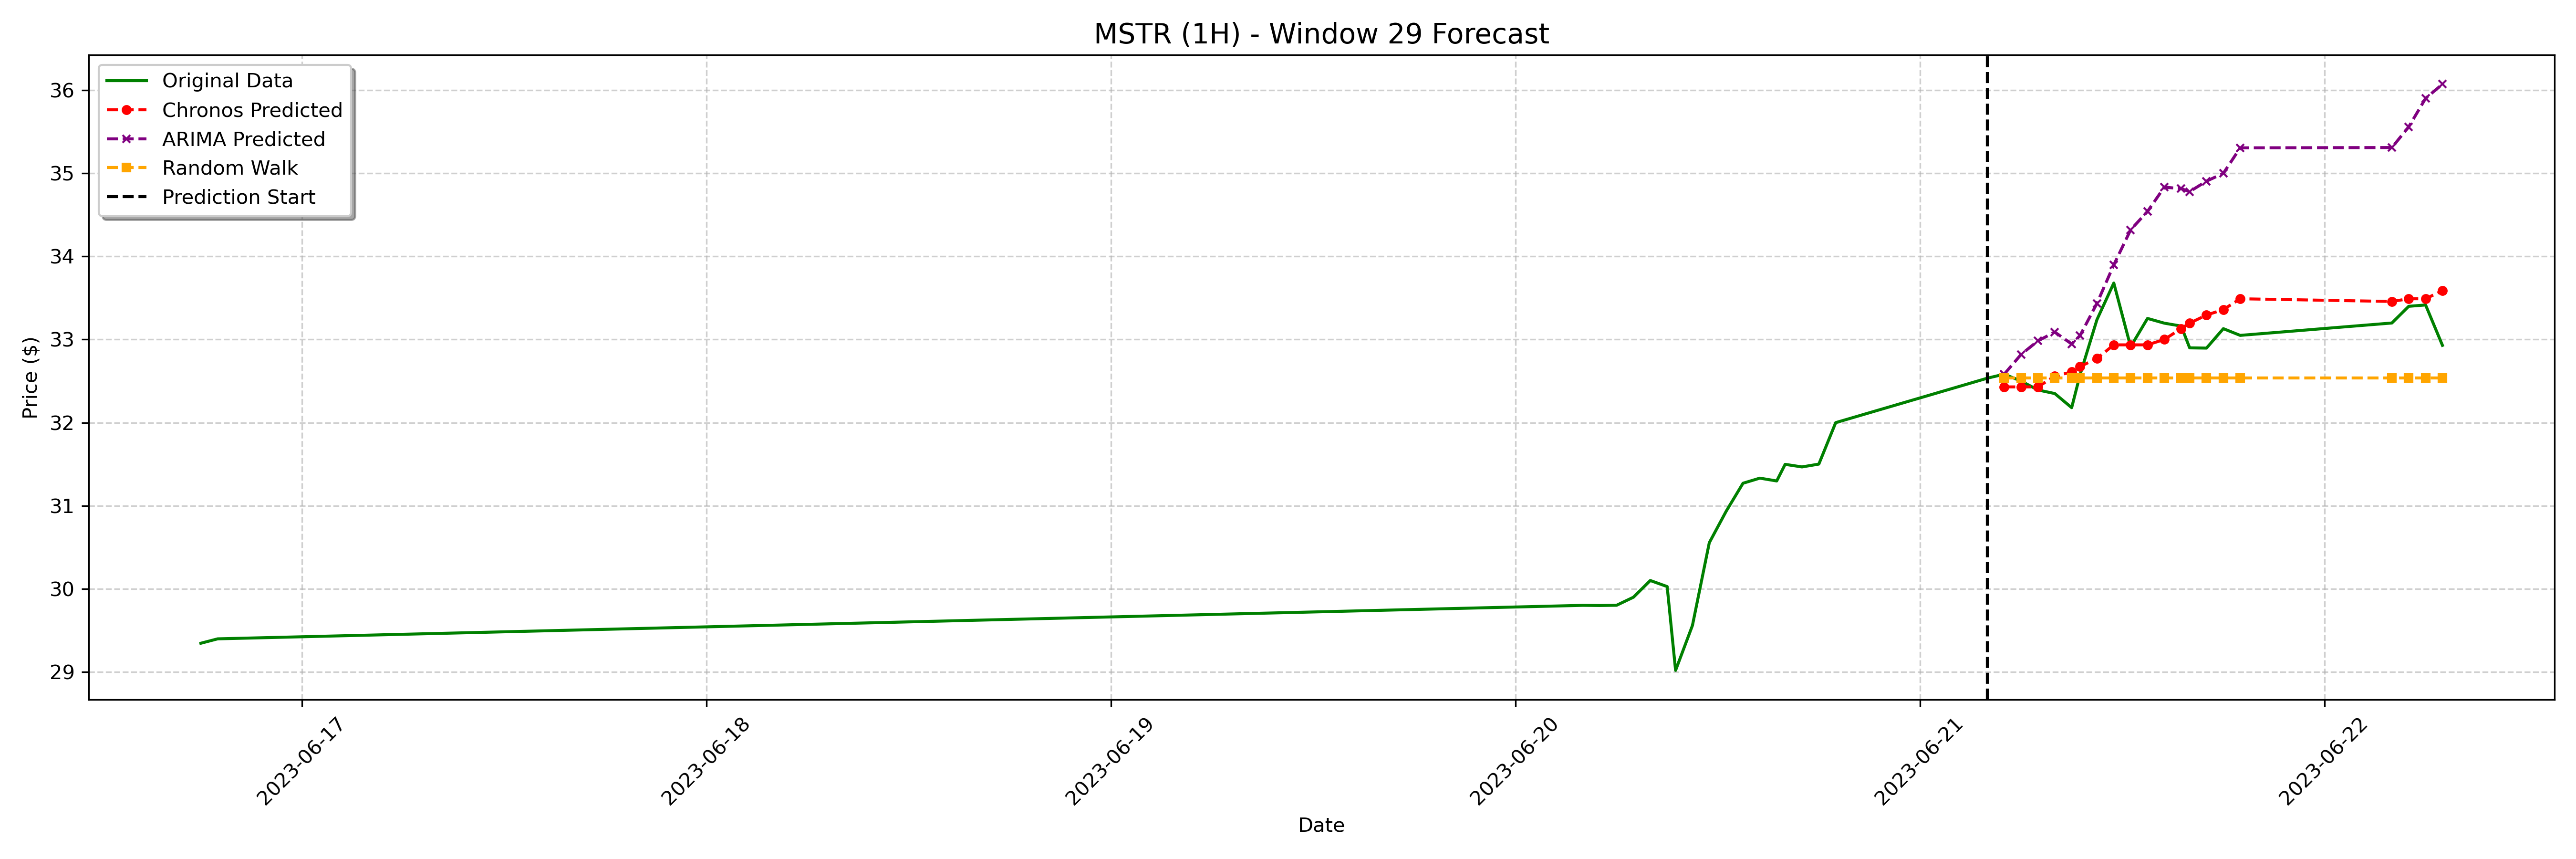

Data behind this chart, as committed beside it:
date, actual, chronos_forecast, arima_forecast, random_walk_forecast
2023-06-21 05:00:00-04:00, 32.58, 32.43, 32.58, 32.53
2023-06-21 06:00:00-04:00, 32.5, 32.43, 32.82, 32.53
2023-06-21 07:00:00-04:00, 32.39, 32.43, 32.98, 32.53
2023-06-21 08:00:00-04:00, 32.35, 32.56, 33.09, 32.53
2023-06-21 09:00:00-04:00, 32.18, 32.61, 32.95, 32.53
2023-06-21 09:30:00-04:00, 32.58, 32.67, 33.05, 32.53
2023-06-21 10:30:00-04:00, 33.24, 32.77, 33.44, 32.53
2023-06-21 11:30:00-04:00, 33.68, 32.94, 33.9, 32.53
2023-06-21 12:30:00-04:00, 32.91, 32.94, 34.32, 32.53
2023-06-21 13:30:00-04:00, 33.25, 32.94, 34.54, 32.53
2023-06-21 14:30:00-04:00, 33.2, 33, 34.83, 32.53
2023-06-21 15:30:00-04:00, 33.16, 33.13, 34.82, 32.53
2023-06-21 16:00:00-04:00, 32.9, 33.2, 34.78, 32.53
2023-06-21 17:00:00-04:00, 32.9, 33.29, 34.91, 32.53
2023-06-21 18:00:00-04:00, 33.13, 33.36, 35, 32.53
2023-06-21 19:00:00-04:00, 33.05, 33.49, 35.31, 32.53
2023-06-22 04:00:00-04:00, 33.2, 33.46, 35.31, 32.53
2023-06-22 05:00:00-04:00, 33.4, 33.49, 35.56, 32.53
2023-06-22 06:00:00-04:00, 33.42, 33.49, 35.9, 32.53
2023-06-22 07:00:00-04:00, 32.93, 33.59, 36.07, 32.53
